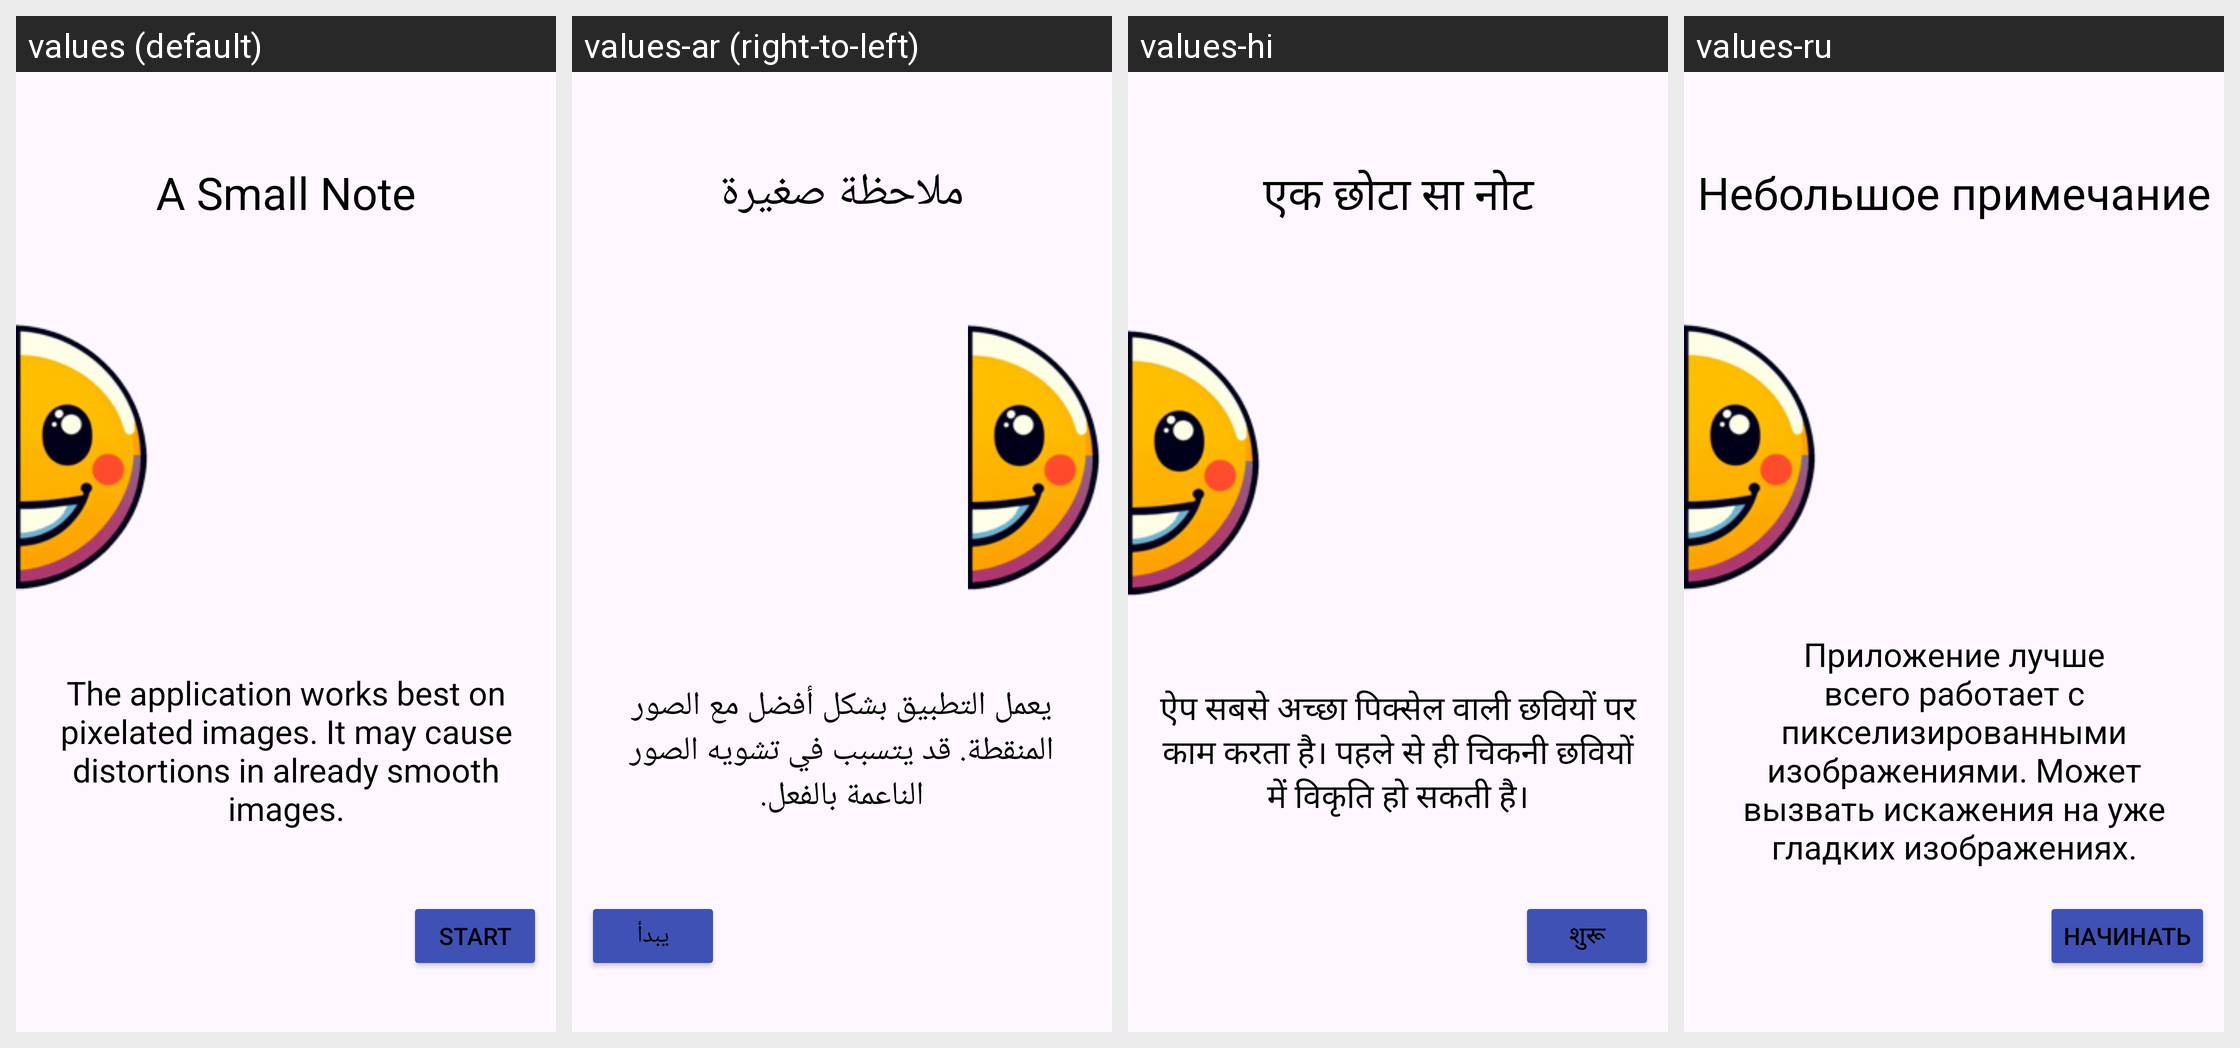

This grid shows one Android layout under several languages. Give, for every string resource on the screen, its name, the default text and each shown locale's text.
Android screen res/layout/fragment_second_screen.xml rendered under 4 locales, left to right: values (default), values-ar (right-to-left), values-hi, values-ru. Device: Nexus 5 (rendered at 1080×1920; each locale shown at half size, 540×960, under a caption strip naming it); theme Theme.SharpPixel.
Other locales in the repository, not shown: values-de, values-tr, values-zh.
Strings drawn on this screen, with the default value and each locale's value (text and hints the layout hard-codes appear in the picture but are not listed):

second_screen
  values: A Small Note
  values-ar: ملاحظة صغيرة
  values-hi: एक छोटा सा नोट
  values-ru: Небольшое примечание

second_desc
  values: The application works best on pixelated images. It may cause distortions in already smooth images.
  values-ar: يعمل التطبيق بشكل أفضل مع الصور المنقطة. قد يتسبب في تشويه الصور الناعمة بالفعل.
  values-hi: ऐप सबसे अच्छा पिक्सेल वाली छवियों पर काम करता है। पहले से ही चिकनी छवियों में विकृति हो सकती है।
  values-ru: Приложение лучше всего работает с пикселизированными изображениями. Может вызвать искажения на уже гладких изображениях.

start
  values: Start
  values-ar: يبدأ
  values-hi: शुरू
  values-ru: Начинать
